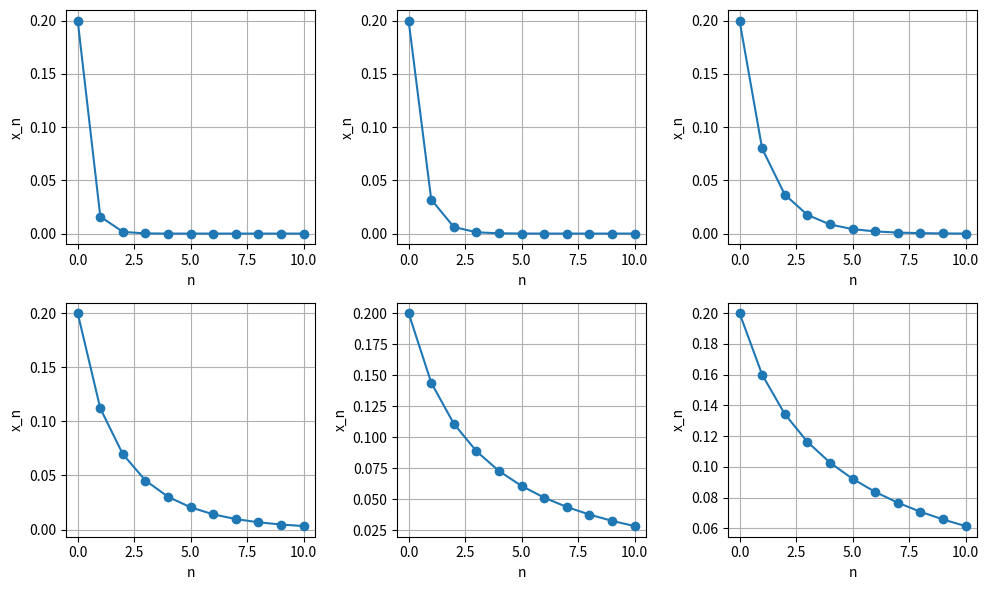
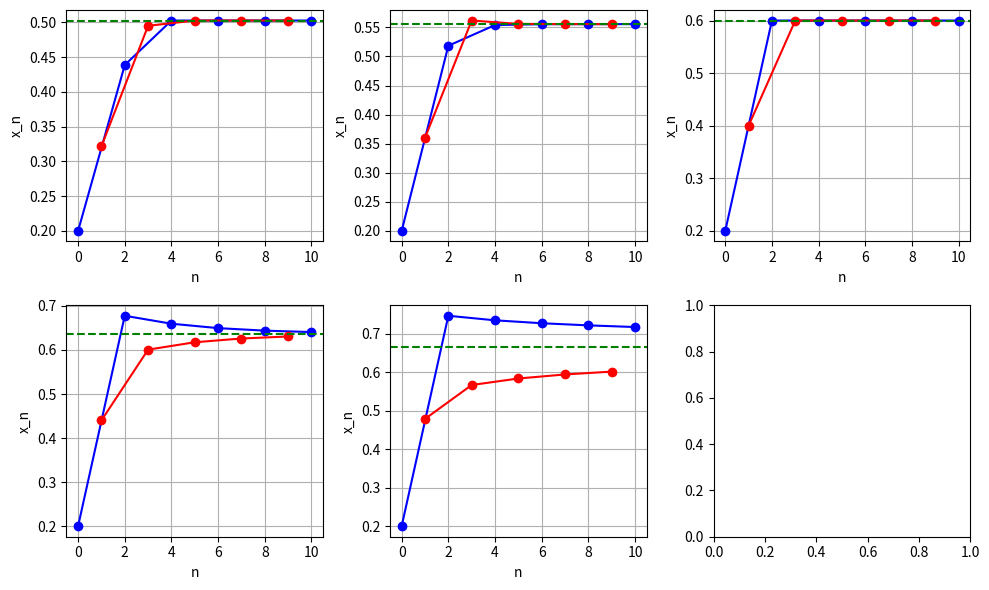
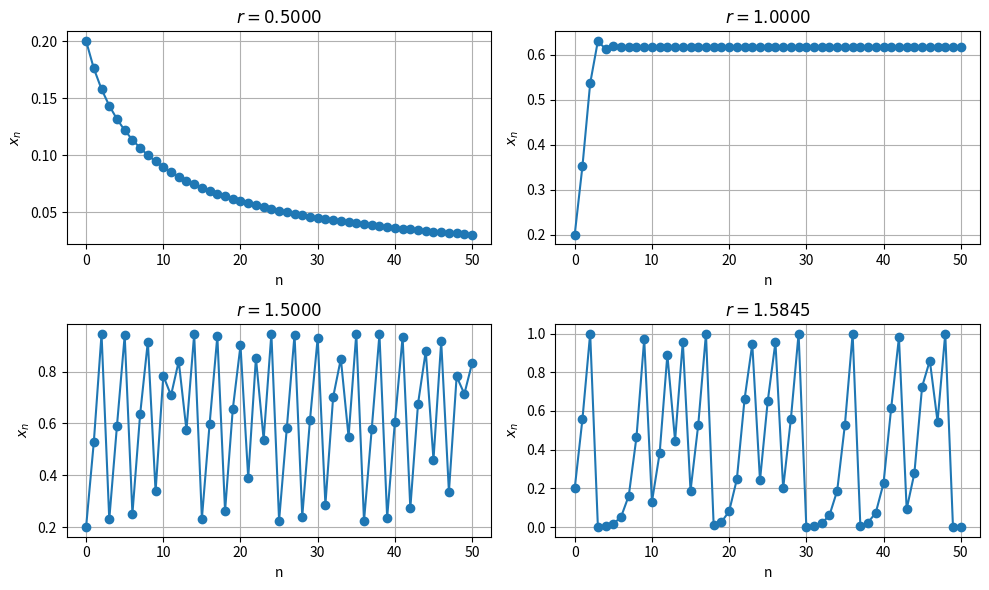

These figures' Python source, in order:
import numpy as np
import matplotlib.pyplot as plt
from math import sqrt

# 2
x0 = 0.2
N = 10

fig, axes = plt.subplots(2, 3, figsize=(10, 6))
axes = axes.ravel()

x = np.zeros(N+1)
x[0] = x0
for i, r in enumerate([0.1, 0.2, 0.5, 0.7, 0.9, 1]):
    for n in range(N):
        x[n+1] = r * x[n] * (1 - x[n])

    n = np.arange(N+1)
    ax = axes[i]
    ax.plot(n, x, label=f'r={r}', marker='o')
    ax.set_xlabel('n')
    ax.set_ylabel('x_n')
    ax.grid(True)
plt.tight_layout()
plt.show()

# 3
x0 = 0.2
N = 10

fig, axes = plt.subplots(2, 3, figsize=(10, 6))
axes = axes.ravel()

for i, r in enumerate([2.01, 2.25, 2.5, 2.75, 2.99]):
    x = np.zeros(N + 1)
    x[0] = x0
    for n in range(N):
        x[n + 1] = r * x[n] * (1 - x[n])

    ax = axes[i]

    n = np.arange(N + 1)

    even_idx = n[::2]
    odd_idx = n[1::2]
    x_even = x[::2]
    x_odd = x[1::2]
    x_star = 1 - 1/r
    ax.plot(even_idx, x_even, 'bo-', label='x_{2n}')
    ax.plot(odd_idx, x_odd, 'ro-', label='x_{2n+1}')
    ax.axhline(y=x_star, color='green', linestyle='--')
    ax.set_xlabel('n')
    ax.set_ylabel('x_n')
    ax.grid(True)
plt.tight_layout()
plt.show()

# 4

x0 = 0.2
n_steps = 50

fig, axes = plt.subplots(2, 2, figsize=(10, 6))
axes = axes.ravel()

for i, r in enumerate([0.5, 1, 1.5, 27 / (2 * (7 * sqrt(7) - 10))]):
    xs = [x0]
    for _ in range(n_steps):
        x = xs[-1]
        xs.append(r * x * (1 - x) * (2 + x))

    n = list(range(len(xs)))
    ax = axes[i]
    ax.plot(n, xs, marker='o')
    ax.set_xlabel("n")
    ax.set_ylabel(r"$x_n$")
    ax.set_title(fr"$r = {r:.4f}$")
    ax.grid(True)

plt.tight_layout()
plt.show()
